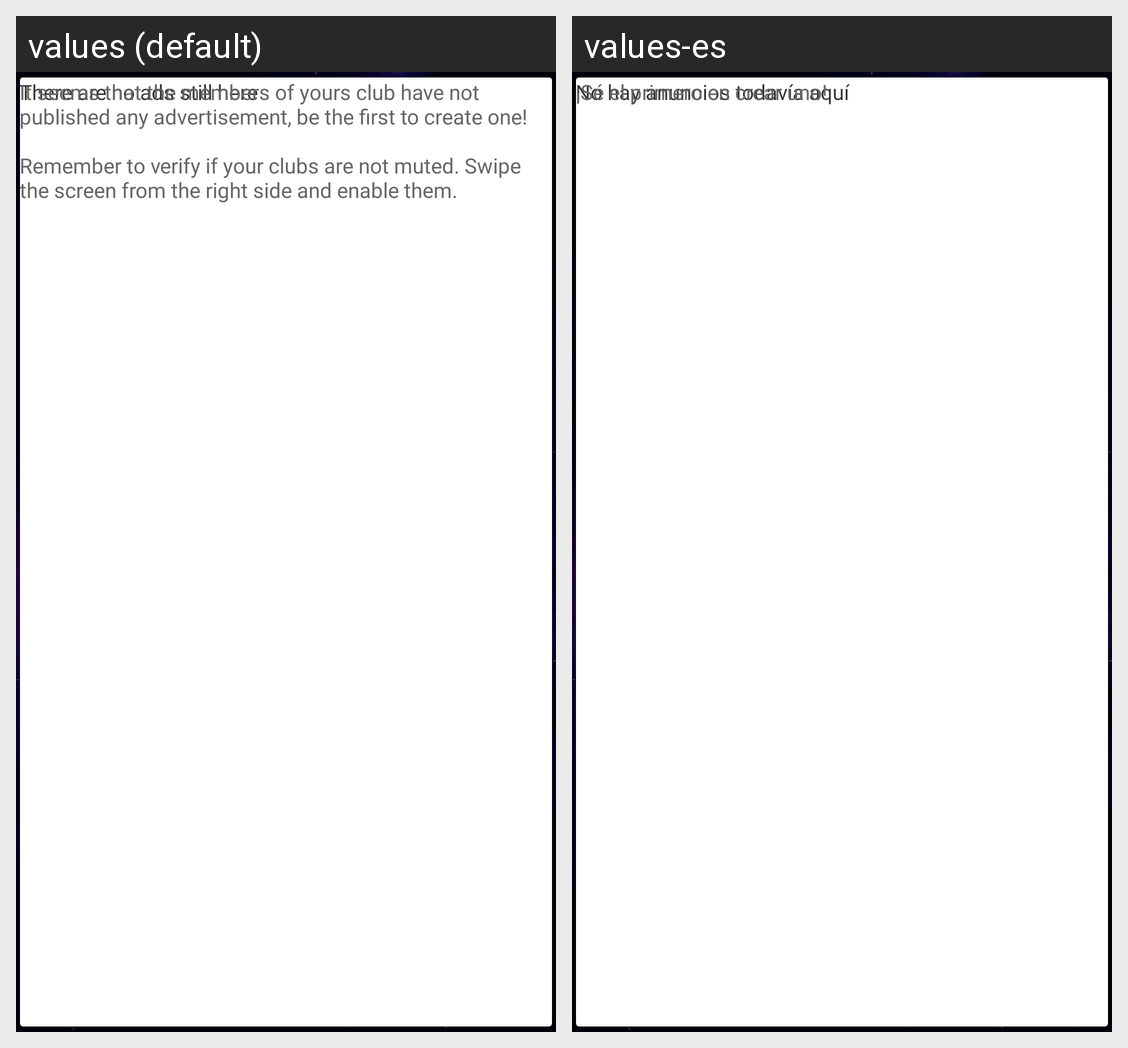

Strings drawn on this Android screen and how each of the app's shown locales translates them:
Android screen res/layout/no_ad_layout.xml rendered under 2 locales, left to right: values (default), values-es. Device: Nexus 5 (rendered at 1080×1920; each locale shown at half size, 540×960, under a caption strip naming it); theme AppTheme.Splash.
Strings drawn on this screen, with the default value and each locale's value (text and hints the layout hard-codes, and strings that could not be matched under every locale, appear in the picture but are not listed):

there_is_no_ad_stil_here
  values: There are no ads still here
  values-es: No hay anuncios todavía aquí

no_ads_content_body
  values: It seems that the members of yours club have not published any advertisement, be the first to create one! 
      
      Remember to verify if your clubs are not muted. Swipe the screen from the right side and enable them.
  values-es: ¡Sé el primero en crear uno!
